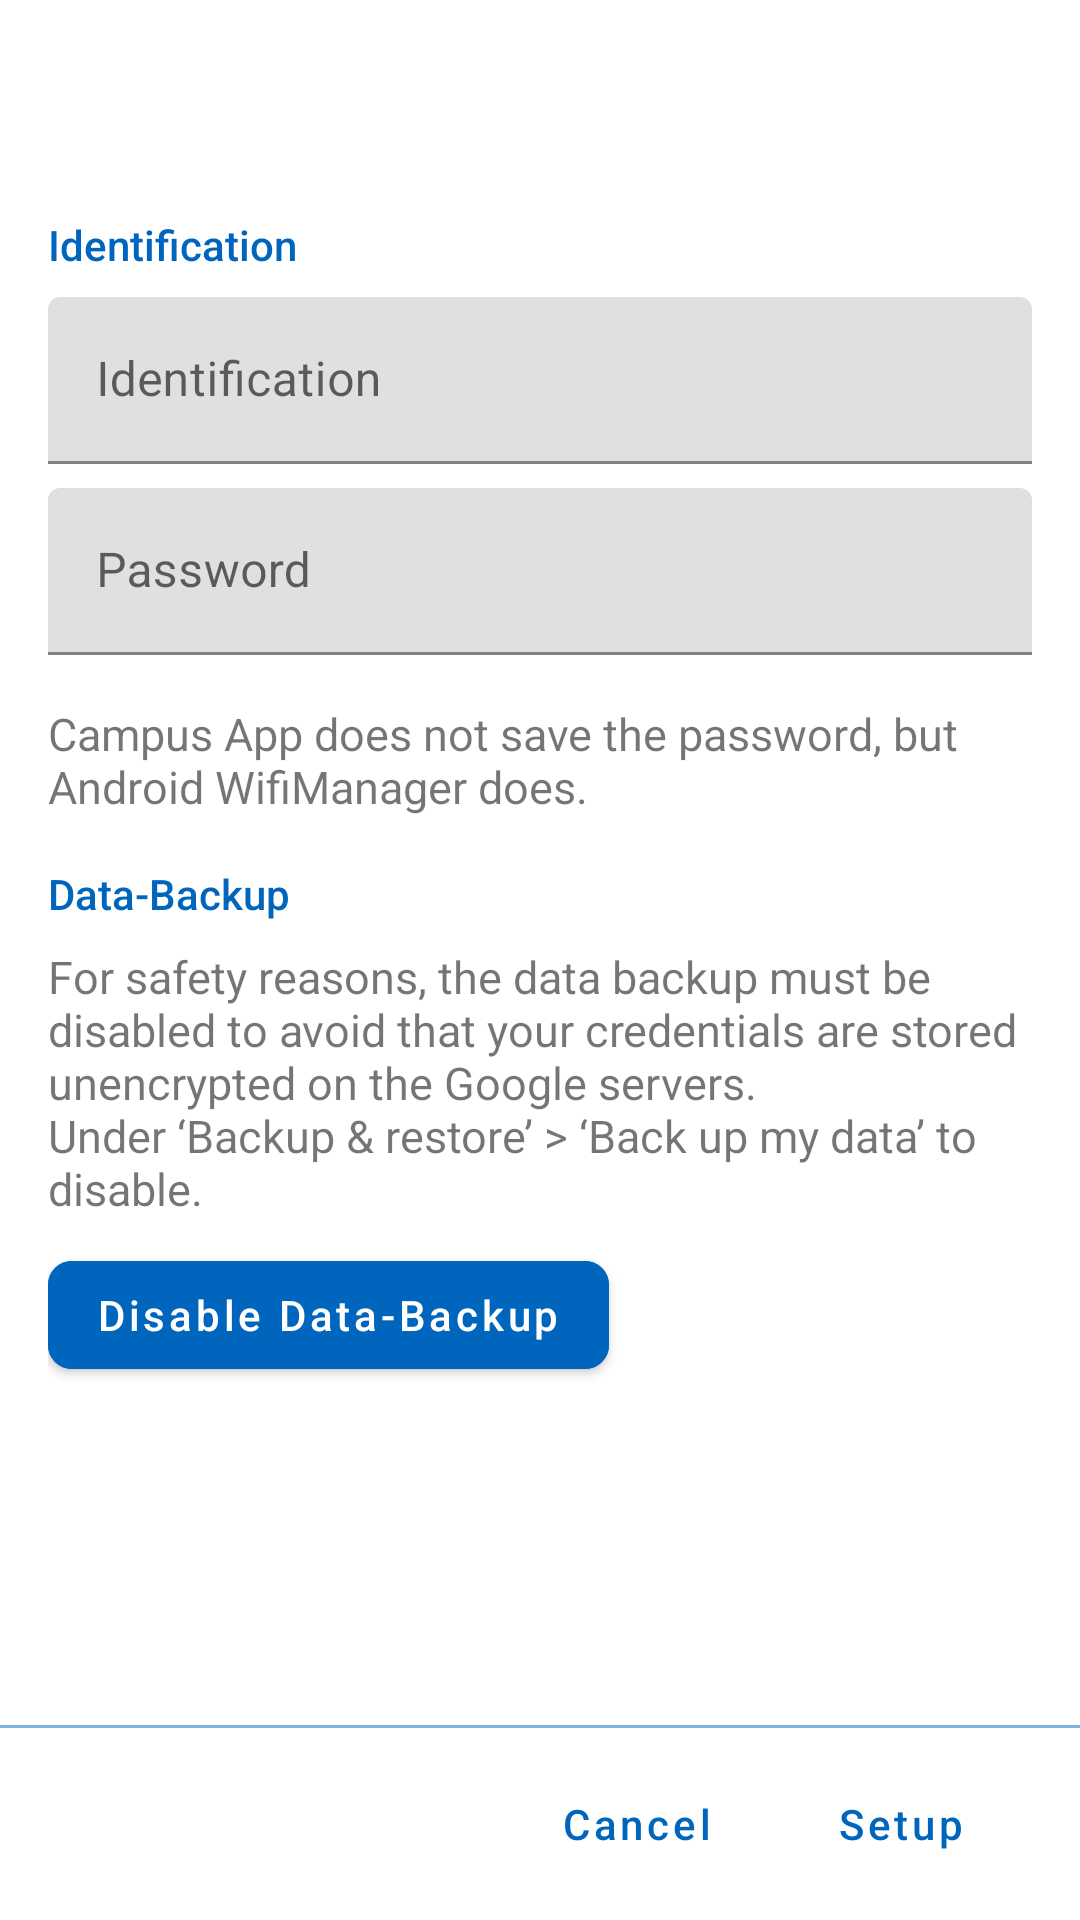

This screen was rendered from an Android layout file. Write that file and the resources it references.
<!-- AndroidManifest.xml: activity theme AppTheme.NoDrawerLayout -->
<!-- res/layout/activity_setup_eduroam.xml -->
<LinearLayout xmlns:android="http://schemas.android.com/apk/res/android"
    xmlns:app="http://schemas.android.com/apk/res-auto"
    xmlns:tools="http://schemas.android.com/tools"
    android:layout_width="match_parent"
    android:layout_height="match_parent"
    android:orientation="vertical">

    <include layout="@layout/toolbar" />

    <RelativeLayout
        android:layout_width="match_parent"
        android:layout_height="match_parent">

        <ScrollView
            android:layout_width="match_parent"
            android:layout_height="wrap_content">

            <LinearLayout
                android:layout_width="match_parent"
                android:layout_height="wrap_content"
                android:layout_margin="@dimen/material_default_padding"
                android:orientation="vertical"
                android:transitionName="@string/transition_card">

                <TextView
                    android:layout_width="wrap_content"
                    android:layout_height="wrap_content"
                    android:layout_marginBottom="@dimen/material_small_padding"
                    android:fontFamily="sans-serif-medium"
                    android:text="@string/lrz_id"
                    android:textColor="@color/color_primary" />

                <com.google.android.material.textfield.TextInputLayout
                    style="@style/Widget.MaterialComponents.TextInputLayout.FilledBox"
                    android:layout_width="match_parent"
                    android:layout_height="wrap_content"
                    android:hint="@string/lrz_id">

                    <com.google.android.material.textfield.TextInputEditText
                        android:id="@+id/wifi_lrz_id"
                        android:layout_width="match_parent"
                        android:layout_height="wrap_content"
                        android:inputType="text"
                        android:textCursorDrawable="@drawable/cursor_text_field_colorful" />

                </com.google.android.material.textfield.TextInputLayout>

                <com.google.android.material.textfield.TextInputLayout
                    style="@style/Widget.MaterialComponents.TextInputLayout.FilledBox"
                    android:layout_width="match_parent"
                    android:layout_height="wrap_content"
                    android:layout_marginTop="@dimen/material_small_padding"
                    android:hint="@string/password">

                    <com.google.android.material.textfield.TextInputEditText
                        android:id="@+id/wifi_password"
                        android:layout_width="match_parent"
                        android:layout_height="wrap_content"
                        android:inputType="textPassword"
                        android:textCursorDrawable="@drawable/cursor_text_field_colorful" />

                </com.google.android.material.textfield.TextInputLayout>

                <TextView
                    android:id="@+id/textView"
                    android:layout_width="match_parent"
                    android:layout_height="wrap_content"
                    android:layout_marginTop="@dimen/material_default_padding"
                    android:text="@string/password_gets_not_saved"
                    android:textSize="15sp" />

                <TextView
                    android:id="@+id/eduroam_config_error"
                    android:layout_width="match_parent"
                    android:layout_height="wrap_content"
                    android:layout_marginTop="@dimen/material_default_padding"
                    android:layout_marginBottom="@dimen/material_default_padding"
                    android:drawableStart="@drawable/ic_help_red"
                    android:drawablePadding="@dimen/material_default_padding"
                    android:text="@string/pin_lock_rem"
                    android:textColor="#FF0000"
                    android:textSize="15sp"
                    android:visibility="gone"
                    tools:visibility="visible" />

                <TextView
                    android:layout_width="wrap_content"
                    android:layout_height="wrap_content"
                    android:layout_marginTop="@dimen/material_default_padding"
                    android:layout_marginBottom="@dimen/material_small_padding"
                    android:fontFamily="sans-serif-medium"
                    android:text="@string/data_backup"
                    android:textColor="@color/color_primary" />

                <TextView
                    android:id="@+id/text_with_link_2"
                    android:layout_width="match_parent"
                    android:layout_height="wrap_content"
                    android:text="@string/data_backup_desc"
                    android:textSize="15sp" />

                <com.google.android.material.button.MaterialButton
                    style="@style/BlueButton"
                    android:layout_width="wrap_content"
                    android:layout_height="wrap_content"
                    android:layout_marginTop="@dimen/material_small_padding"
                    android:onClick="showDataBackupSettings"
                    android:text="@string/disable_data_backup"
                    android:textAllCaps="false"
                    app:cornerRadius="@dimen/material_corner_radius" />

            </LinearLayout>

        </ScrollView>

        <View
            android:id="@+id/divider"
            android:layout_width="match_parent"
            android:layout_height="1dp"
            android:layout_above="@+id/buttonBar"
            android:background="@color/list_divider" />

        <LinearLayout
            android:id="@+id/buttonBar"
            android:layout_width="match_parent"
            android:layout_height="wrap_content"
            android:layout_alignParentBottom="true"
            android:background="@color/default_window_background"
            android:gravity="end"
            android:orientation="horizontal"
            android:paddingStart="@dimen/material_default_padding"
            android:paddingTop="@dimen/material_small_padding"
            android:paddingEnd="@dimen/material_default_padding"
            android:paddingBottom="@dimen/material_small_padding">

            <com.google.android.material.button.MaterialButton
                style="@style/BlueButton"
                android:layout_width="wrap_content"
                android:layout_height="wrap_content"
                android:background="?attr/selectableItemBackground"
                android:onClick="onClickCancel"
                android:text="@android:string/cancel"
                android:textAllCaps="false"
                android:textColor="@color/color_primary"
                app:cornerRadius="@dimen/material_corner_radius" />

            <com.google.android.material.button.MaterialButton
                style="@style/BlueButton"
                android:layout_width="wrap_content"
                android:layout_height="wrap_content"
                android:background="?attr/selectableItemBackground"
                android:onClick="onClickSetup"
                android:text="@string/setup"
                android:textAllCaps="false"
                android:textColor="@color/color_primary"
                app:cornerRadius="@dimen/material_corner_radius" />

        </LinearLayout>

    </RelativeLayout>

</LinearLayout>
<!-- res/layout/toolbar.xml (included above) -->
<?xml version="1.0" encoding="utf-8"?>
<com.google.android.material.appbar.AppBarLayout
    xmlns:android="http://schemas.android.com/apk/res/android"
    xmlns:app="http://schemas.android.com/apk/res-auto"
    android:layout_width="match_parent"
    android:layout_height="wrap_content">

    <androidx.appcompat.widget.Toolbar
        android:id="@+id/toolbar"
        android:layout_width="match_parent"
        android:layout_height="?attr/actionBarSize"
        android:elevation="@dimen/material_default_elevation"
        android:theme="@style/CampusToolbar"
        app:popupTheme="@style/CampusToolbarPopUp"/>

</com.google.android.material.appbar.AppBarLayout>
<!-- resources referenced by this layout -->
<resources>
  <color name="color_primary">@color/campus_500</color>
  <color name="default_window_background">@color/white</color>
  <color name="list_divider">@color/campus_200</color>
  <dimen name="material_corner_radius">8dp</dimen>
  <dimen name="material_default_elevation">12dp</dimen>
  <dimen name="material_default_padding">16dp</dimen>
  <dimen name="material_small_padding">8dp</dimen>
  <string name="data_backup">Data-Backup</string>
  <string name="data_backup_desc">For safety reasons, the data backup must be disabled to avoid that your credentials are stored unencrypted on the Google servers.\nUnder ‘Backup &amp; restore’ &gt; ‘Back up my data’ to disable.</string>
  <string name="disable_data_backup">Disable Data-Backup</string>
  <string name="lrz_id">Identification</string>
  <string name="password">Password</string>
  <string name="password_gets_not_saved">Campus App does not save the password, but Android WifiManager does.</string>
  <string name="pin_lock_rem"><b>Configuration failed!</b>\nDo you have a manually created wifi profile? We cannot overwrite it so please delete it!</string>
  <string name="setup">Setup</string>
  <string name="transition_card" translatable="false">card_transition</string>
  <style name="BlueButton" parent="Widget.MaterialComponents.Button">
          <item name="android:backgroundTint">@color/default_button_background</item>
          <item name="iconTint">@color/text_primary</item>
      </style>
  <style name="CampusToolbar" parent="ThemeOverlay.AppCompat.DayNight">
          <item name="android:textColorPrimary">@color/color_primary</item>
          <item name="android:textColorSecondary">@color/color_primary</item>
          <item name="android:textCursorDrawable">@drawable/cursor_text_field_colorful</item>
          <item name="android:background">@color/default_window_background</item>
      </style>
  <style name="CampusToolbarPopUp" parent="ThemeOverlay.AppCompat.DayNight">
          <item name="actionMenuTextColor">@android:color/primary_text_light</item>
          <item name="android:background">@color/transparent</item>
      </style>
  <style name="AppTheme.NoDrawerLayout" parent="AppTheme">
          <item name="android:statusBarColor">@color/default_window_background</item>
  
          <item name="materialButtonStyle">@style/BlueButton</item>
      </style>
  <color name="campus_500">#0065BD</color>
  <color name="white">@android:color/white</color>
  <color name="campus_200">#80B2DE</color>
  <color name="default_button_background">@color/color_primary</color>
  <color name="text_primary">#F2000000</color>
  <color name="transparent">@android:color/transparent</color>
  <style name="AppTheme" parent="Theme.MaterialComponents.DayNight.NoActionBar">
          <item name="colorPrimary">@color/campus_light_gray</item>
          <item name="colorPrimaryDark">@color/campus_light_gray</item>
          <item name="colorAccent">@color/campus_blue</item>
          <item name="android:windowBackground">@color/default_window_background</item>
          <item name="preferenceTheme">@style/PreferenceThemeOverlay.v14.Material</item>
          <item name="android:textCursorDrawable">@drawable/cursor_text_field_colorful</item>
  
          
          <item name="android:windowLightStatusBar" tools:targetApi="m">true</item>
          <item name="android:windowDrawsSystemBarBackgrounds">true</item>
          <item name="android:statusBarColor">@android:color/transparent</item>
  
          <item name="materialButtonStyle">@style/BlueButton</item>
      </style>
  <color name="campus_light_gray">#F4F4F4</color>
  <color name="campus_blue">@color/campus_500</color>
</resources>
